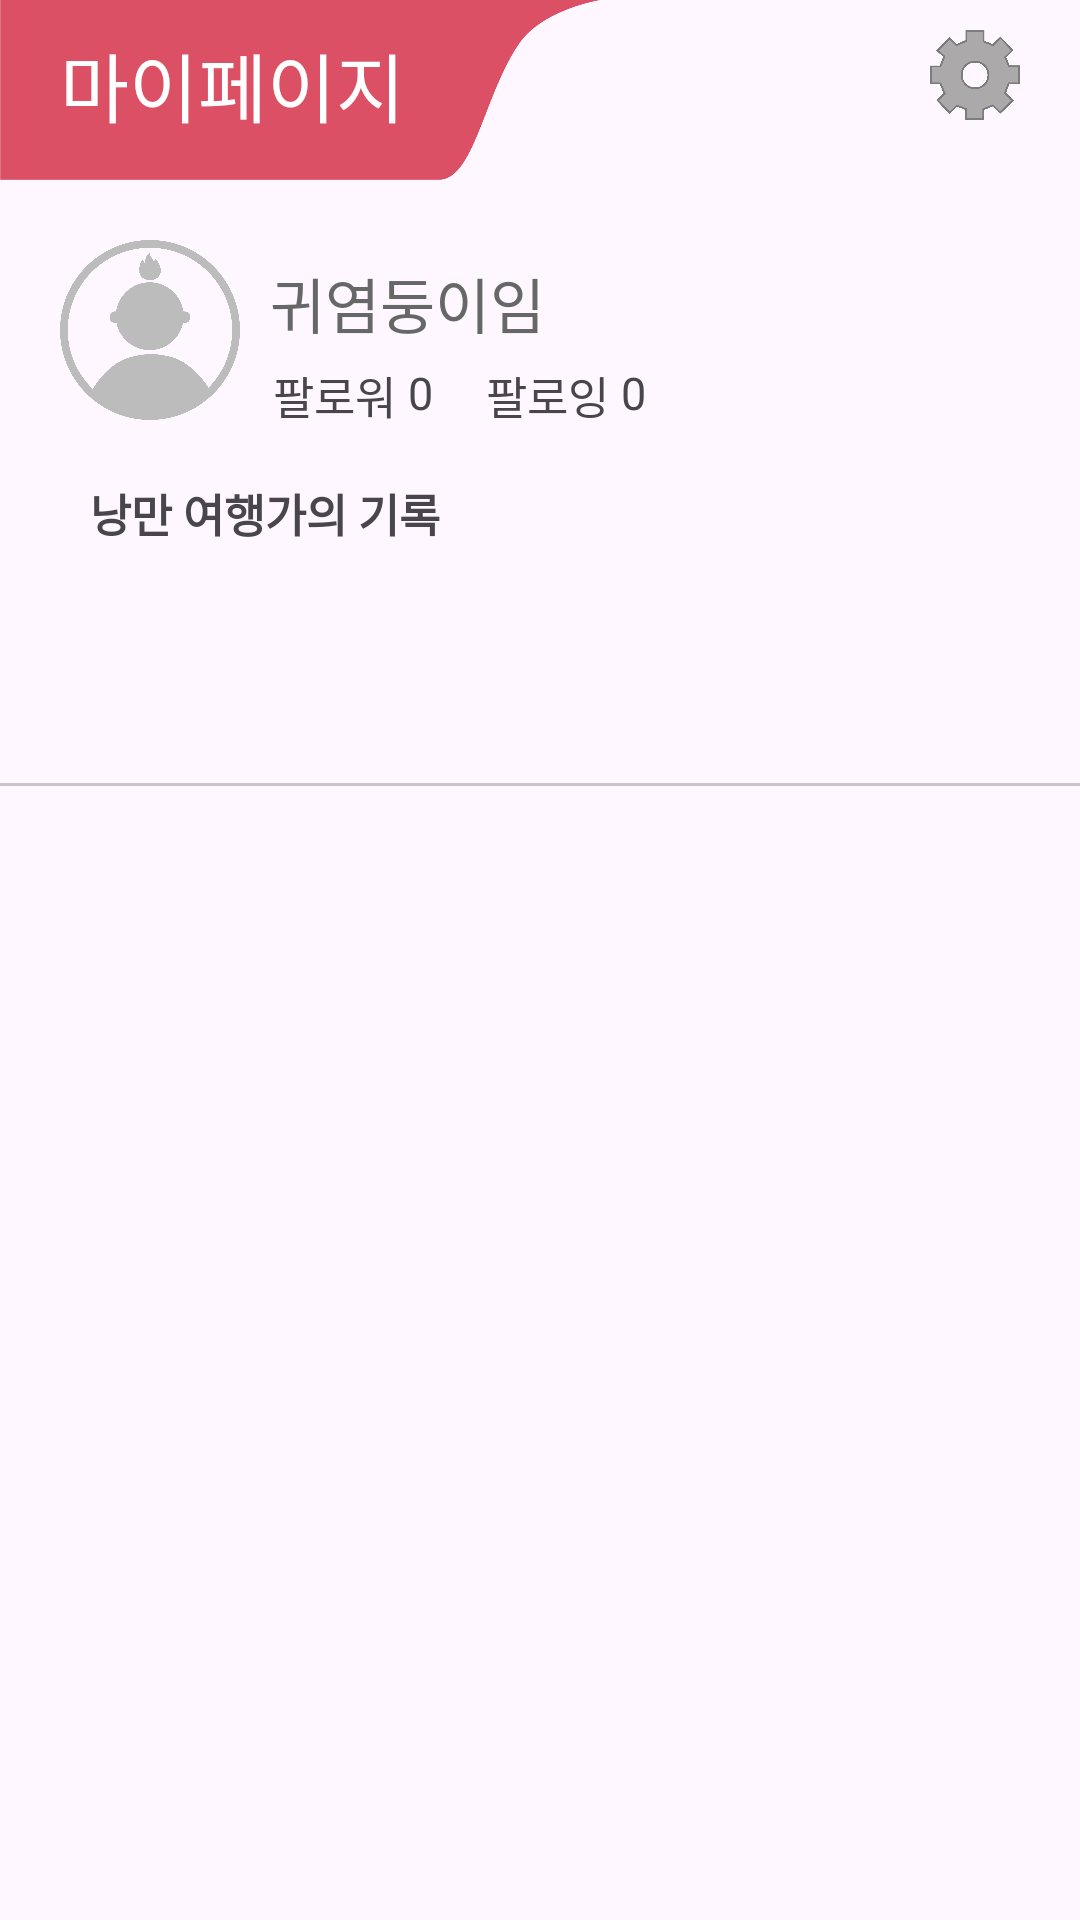

Layout XML and referenced resources for this Android screen:
<!-- AndroidManifest.xml: application theme Theme.JforMe -->
<!-- res/layout/fragment_mypage.xml -->
<?xml version="1.0" encoding="utf-8"?>
<RelativeLayout xmlns:android="http://schemas.android.com/apk/res/android"
    xmlns:tools="http://schemas.android.com/tools"
    android:layout_width="match_parent"
    android:layout_height="match_parent"
    xmlns:app="http://schemas.android.com/apk/res-auto"
    tools:context=".mypage.MypageFragment">

    <ImageView
        android:id="@+id/line"
        android:layout_width="200dp"
        android:layout_height="60dp"
        android:background="@drawable/tittleback"/>

    <TextView
        android:id="@+id/mytext"
        android:layout_width="wrap_content"
        android:layout_height="wrap_content"
        android:layout_alignParentTop="true"
        android:layout_marginTop="10dp"
        android:layout_marginStart="20dp"
        android:fontFamily="@font/font"
        android:text="@string/mypage"
        android:textColor="@color/white"
        android:textSize="25sp" />

    <ImageButton
        android:id="@+id/settingImg"
        android:layout_width="30dp"
        android:layout_height="30dp"
        android:background="@drawable/setting_icon"
        android:layout_alignParentEnd="true"
        android:layout_marginEnd="20dp"
        android:layout_marginTop="10dp" />

    <ImageButton
        android:id="@+id/profileimg"
        android:layout_width="60dp"
        android:layout_height="60dp"
        android:background="@drawable/j_profile"
        android:layout_marginTop="80dp"
        android:layout_marginStart="20dp"/>
    <TextView
        android:id="@+id/idtext"
        android:layout_width="wrap_content"
        android:layout_height="wrap_content"
        android:layout_below="@+id/mytext"
        android:layout_marginTop="40dp"
        android:layout_toEndOf="@+id/profileimg"
        android:layout_marginStart="10dp"
        android:fontFamily="@font/font"
        android:textColor="@color/bg"
        android:text="귀염둥이임"
        android:textSize="20sp" />
    <TextView
        android:id="@+id/introduce"
        android:layout_width="wrap_content"
        android:layout_height="wrap_content"
        android:layout_below="@+id/profileimg"
        android:layout_marginTop="20dp"
        android:layout_marginStart="30dp"
        android:text="낭만 여행가의 기록"
        android:fontFamily="@font/font_p"
        android:textStyle="bold"
        android:textSize="15sp"/>

    <TextView
        android:id="@+id/followtext"
        android:layout_width="wrap_content"
        android:layout_height="wrap_content"
        android:layout_below="@+id/idtext"
        android:layout_marginTop="5dp"
        android:layout_alignStart="@+id/profileimg"
        android:layout_marginStart="71dp"
        android:text="@string/follow"
        android:fontFamily="@font/font_p"
        android:textSize="15sp" />

    <TextView
        android:layout_width="wrap_content"
        android:layout_height="wrap_content"
        android:layout_below="@id/idtext"
        android:layout_alignStart="@+id/followtext"
        android:layout_marginStart="45dp"
        android:layout_marginTop="5dp"
        android:fontFamily="@font/font"
        android:text="@string/o"
        android:textSize="15sp"/>

    <TextView
        android:id="@+id/followingtext"
        android:layout_width="wrap_content"
        android:layout_height="wrap_content"
        android:layout_below="@+id/idtext"
        android:layout_marginTop="5dp"
        android:layout_alignStart="@+id/followtext"
        android:layout_marginStart="71dp"
        android:text="@string/following"
        android:fontFamily="@font/font_p"
        android:textSize="15sp"/>
    <TextView
        android:layout_width="wrap_content"
        android:layout_height="wrap_content"
        android:layout_below="@id/idtext"
        android:layout_alignStart="@+id/followingtext"
        android:layout_marginStart="45dp"
        android:layout_marginTop="5dp"
        android:fontFamily="@font/font"
        android:text="@string/o"
        android:textSize="15sp"/>

    <com.google.android.material.tabs.TabLayout
        android:id="@+id/tl_mypage"
        android:layout_width="match_parent"
        android:layout_height="50dp"
        android:layout_below="@+id/introduce"
        android:layout_marginTop="30dp"
        app:tabRippleColor="@android:color/transparent"
        app:tabIndicatorFullWidth="true"
        android:layout_centerHorizontal="true"
        android:fontFamily="@font/font"
        />


    <androidx.viewpager2.widget.ViewPager2
        android:id="@+id/viewPager"
        android:layout_width="match_parent"
        android:layout_height="450dp"
        android:layout_below="@id/tl_mypage"
        android:layout_centerHorizontal="true"
        />


</RelativeLayout>
<!-- resources referenced by this layout -->
<resources>
  <color name="bg">#666767</color>
  <color name="white">#FFFFFFFF</color>
  <!-- drawable j_profile: png bitmap (drawable, 51898 bytes) -->
  <!-- drawable setting_icon: png bitmap (drawable, 25087 bytes) -->
  <!-- drawable tittleback: png bitmap (drawable, 6126 bytes) -->
  <string name="follow">팔로워</string>
  <string name="following">팔로잉</string>
  <string name="mypage">마이페이지</string>
  <string name="o">0</string>
  <style name="Theme.JforMe" parent="Base.Theme.JforMe" />
  <style name="Base.Theme.JforMe" parent="Theme.Material3.DayNight.NoActionBar">
          
          
          <item name="colorPrimary">#db5065</item>
      </style>
</resources>
